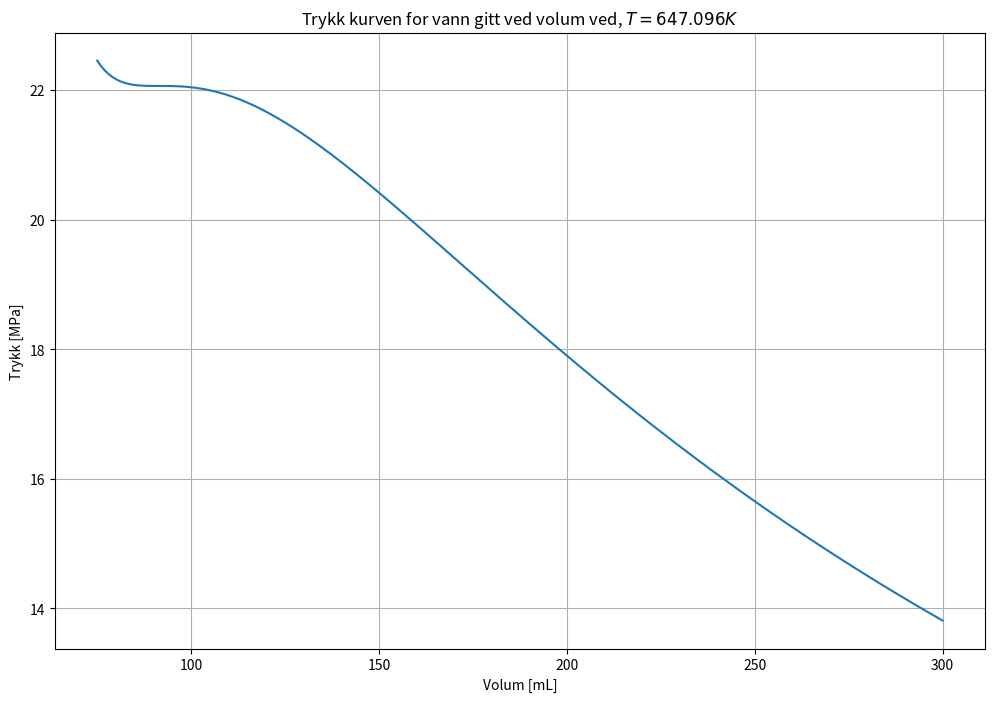
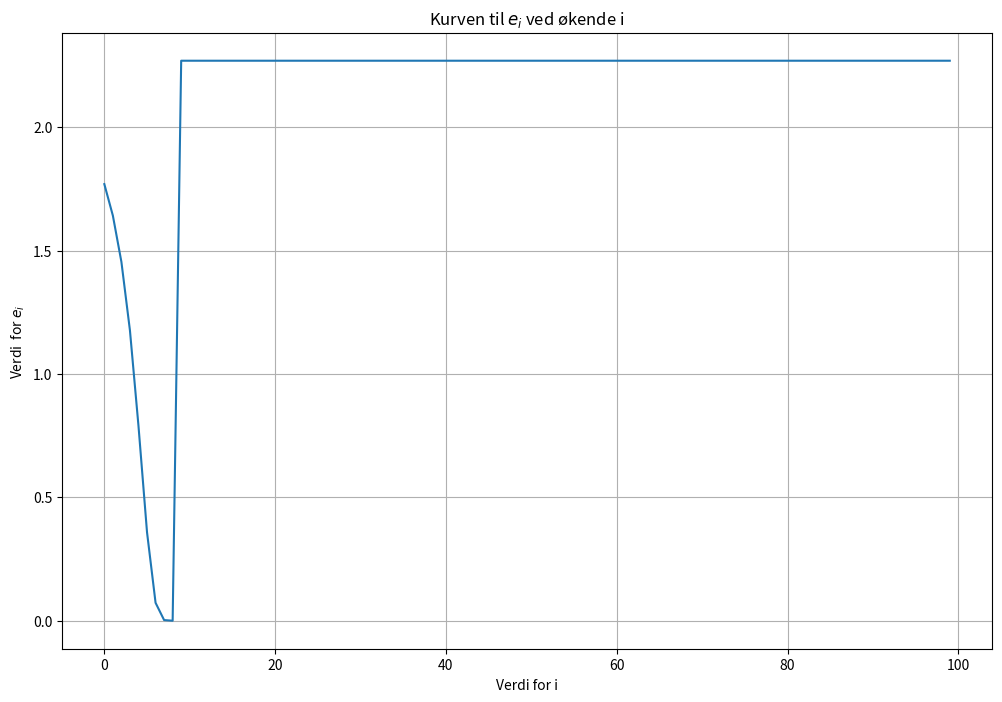
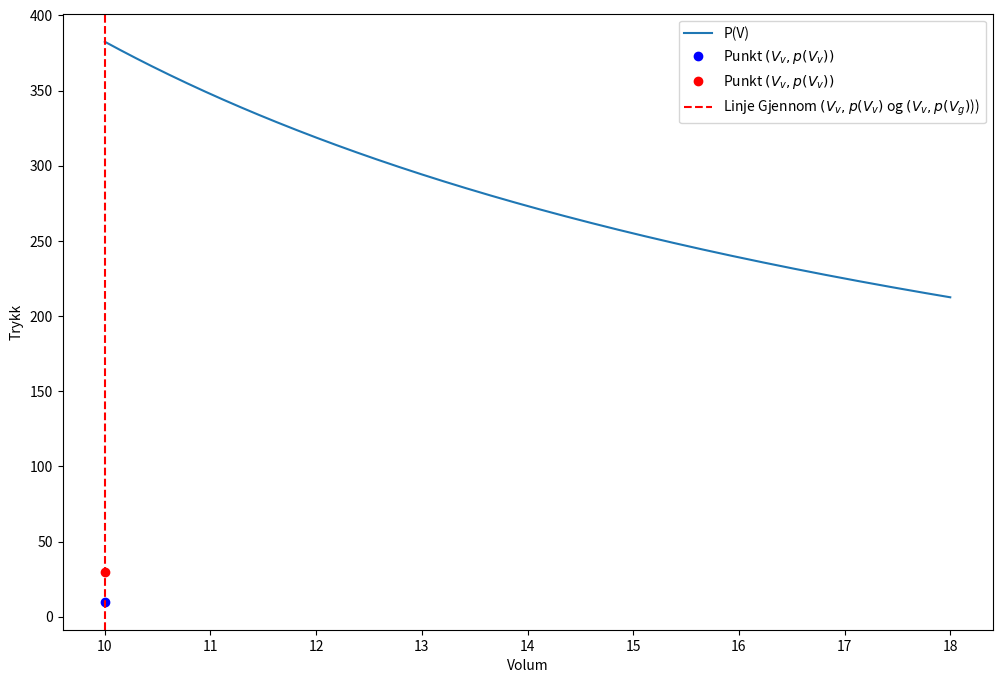
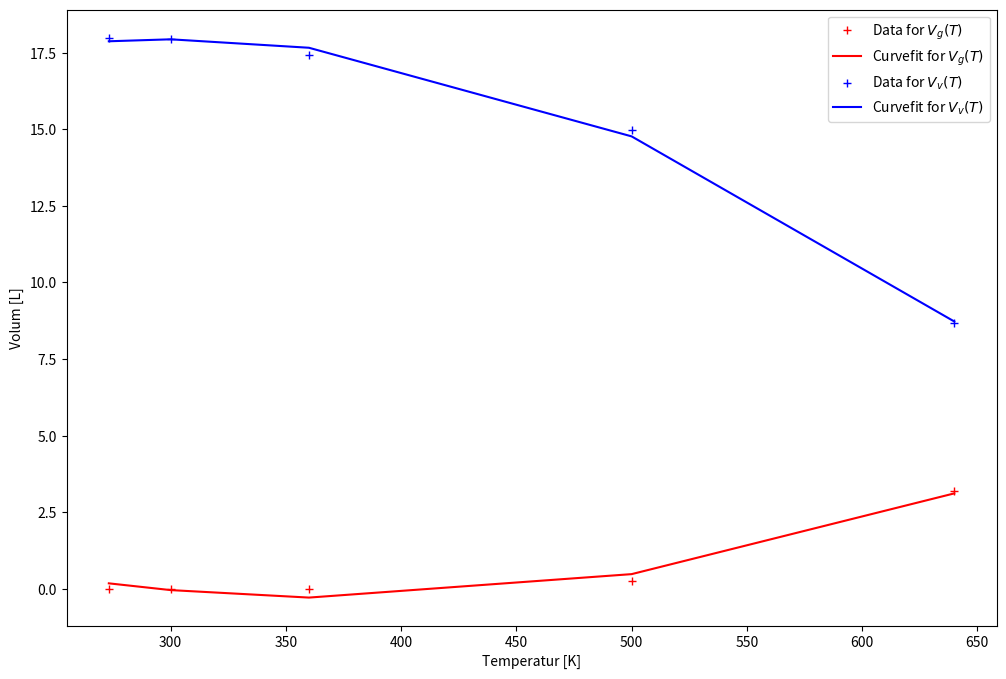
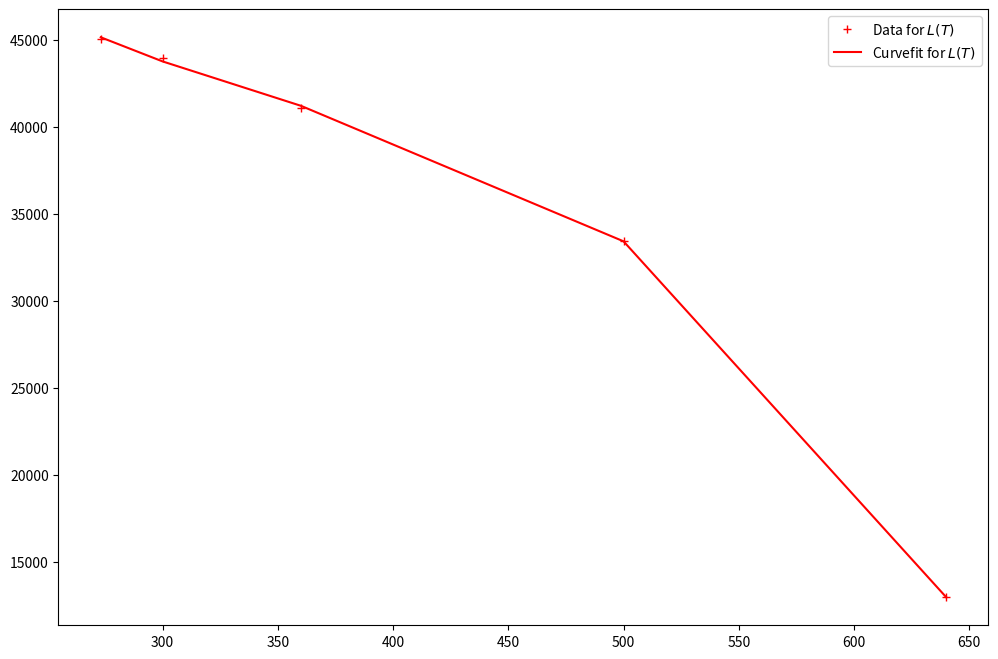

Write the Python code that produced these figures, in order.
"""
Damptrykkurven
Skrevet av: Lasse Matias Dragsjø, Bendik Kvamme Stokland, og Thomas Olaussen

Damptrykkurven er en termofysisk begrep som beskriver overgangen fra vann til damp ved ulik trykk, temperatur, og volum.
Den illustreres vanligvis i en plott med varierende trykk og temperatur, eller varierende trykk og volum.
Denne krven, og flere slike kurver, er nyttige i termodynamikken, siden de kan anvendes til mange ulike ingeniørformål
Kurvene kan bli hentet på flere måter:
Enten kan den løses analytisk, eller man kan bruke van der Waals ligning til å få et foreklet modell av den.
Verdiene til deres variabler kan deretter bli funnet ved å gjøre eksperimentelle utøvelser.

I dette rapporten går vi gjennom hvordan vi gjør de numeriske metodene:
Vi går gjennom van der waals tilstandsligning, og hvorfor den ikke er tilstrekkelig til å beskrive kurven
Så går vi gjennom ?, og finner fram hvordan vi skal finne disse kurvene.

Som en oppvarming, starter vi med å se på på noen eksperimentelle verdier for van der waals tilstandsligning.
"""

# Importerer biblioteker
import numpy as np
import matplotlib.pyplot as plt
from scipy.optimize import curve_fit
from scipy import integrate

# Gjør figurer manuelt større
plt.rcParams['figure.figsize'] = [12, 8]

"""
oppgave a

Vi ser på de kritiske verdiene til temperatur, trykk, og volum for van der waals tilstandsligning.
Den kritiske kunptet er ver punktet på kurvediagrammene der forskjellene mellom væske og gass opphører.
Van der waals tilstandsligning er gitt ved:

p = RT /(V - b)  - a/V^2,

der a og b er konstanter som man finner eksperimentellt.
De kritiske verdiene for p, T, og V er:

T_c = 8 * a / (27 * R * b) 
p_c = a / 27 * b**2
V_c = 3 * b

Vi undersøker hva a og b blir med eksperimentelle verdier for disse kritiske verdiene,
og drøfter videre hva dette forteller oss.
"""

# Universelle gasskonstant
R = 8.31446261815324


# Eksperiementelle verdier for vann
T_c = 647.096 #Kelvin
p_c = 22064000 #Pascal
V_c = 0.000055948 #kubikkmeter

# BØR VI BRUKE MPA OG ML ISTEDENFOR? DET GJØR PLOTTEN FRA 1B MYE MER MENING

#fra t_c og p_c, får vi:
a = 27 * R**2 * T_c**2 / (64 * p_c)
b = R * T_c / (8 * p_c)

print("Volum fra b: " +  str(3 * b))
print("Volum eksperimentellt: " +  str(V_c))


# Fra https://www.engineeringtoolbox.com/water-properties-temperature-equilibrium-pressure-d_2099.html#heat_capacity
# T -> 640K P -> 20 300 000 Bar

eT_eksp = 640
ep_eksp = 20300000
a_eksp = 27 * R**2 * eT_eksp**2 / (64 * ep_eksp)
b_eksp = R * eT_eksp / (8 * ep_eksp)

print("Volum fra b (engi tool): " +  str(3 * b_eksp))
print("Volum eksperimentellt (engi tool): " +  str(V_c))

# FINN DEN EKSPERIMENTELLE VOLUM HER? ^^



"""
Her ser vi at den eksperimentelle verdien for 5.6*10^-5, mens den gir 9.1*10^-5 når verdeien fra a og b puttes inn i volumet
Dette viser oss at selv om vi har fått a ob b fra T_c og p_c, så er det ingen kombinasjoner av a bo g som også gir samme volum.
"""



"""
oppgave b

Nå plotter vi van der waals kurve med en satt T_c, fra 75ml til 300ml, og sammenligner det med kurven fra figur 2 på vår guide.
"""

# VISE ET BILDE FRA GUIDEN OM DET?

# Plotteverdier
plottstart = 75
plottslutt = 300
plottmengde = (plottslutt - plottstart) + 1

# Lager plottepunktene for volum
Vplot = np.linspace(plottstart, plottslutt, plottmengde)

# Definerer van der Waals ligning
def vanderwaalP(R, T, V, a, b):
    
    """
    Van der Waals ligning
    
    ...
    
    Input:
    R: universelle gasskonstant
    T: temperatur
    V, volum
    a, konstant a
    b, konstant b
    
    Output:
    vanP, van der Waal trykk
    """
    
    vanP = R*T/(V-b) - a/(V**2)
    return vanP

# itererer gjennom van der Waals ligning med volumene
vanP = np.zeros(plottmengde)
for i in range(plottmengde):
    vanP[i] = vanderwaalP(R, T_c, Vplot[i], 27 * R**2 * T_c**2 / (64 *  22.064), R * T_c / (8 * 22.064))

# Plotter    
plt.plot(Vplot, vanP)
plt.grid()
plt.xlabel("Volum [mL]")
plt.ylabel("Trykk [MPa]")
plt.title(r"Trykk kurven for vann gitt ved volum ved, $T = 647.096 K$")
plt.show()



"""
Denne isotermen har et sadelpunkt, og går ikke oppover, men nedover.
Den andre isotermenn bøyer seg langt ned, så opp igjen, for så å gå ned igjen
lavere temperatur vil gjøre at den bøyer seg kraftigere.
det kritiske punktet er der hvor den slutter å gå oppover, og begynner da bare å gå nedover.
"""



"""
oppgave c

Nå som vi har fått litt innsikt i wan der Waals ligning, gåt vi over et verktøy vi skal bruke til å få damptrykkurven: Newtons metode
Vi ser på et eksempel: faseovergangen i et 2d ising-modell.

Fra ordnet til ordnet tilstand, har kritisk temperatur denne ligningen:
Sinh^2(2c/T_c) = 1.

Den analytiske løsningen til den er T_c = 2c / ln(1 + 2^0.5).
Vi bruker c = 1, og finner løsningen numerisk ved newtons metode
"""



# Definerer ising-modell funksjonen
def eksfuncTC(t_c):
    
    """
    ising-modell funksjonen, slik at riktig svar gir 0
    
    ...
    
    Input:
    t_c: kritisk temperatur
    
    Output:
    ising-modell funksjonen, slik at riktig svar gir 0
    """
    
    return np.sinh(2*c/t_c) - 1

# Definerer numerisk derivajson
def deriverte(f, x, h):
    
    """
    Numerisk derivasjon
    
    ...
    
    Input:
    f: funksjon
    x: x-punkt
    h: steglengde
    
    Output:
    deriv: f'(x), dem deriverte i det punktet.
    """
    
    deriv = (f(x + h) - f(x)) / h
    return deriv

# Definerer newtons metode for én variabel.
def newtmet(f, x, h, tol, k):
    
    """
    Numerisk derivasjon
    
    ...
    
    Input:
    f: funksjon
    x: x-punkt
    h: steglengde
    tol = feiltoleranse
    k = antall maksimum iterasjoner
    
    Output:
    x: x-punktet som er innenfor toleransebetingelsen til riktig svar
    xliste: en liste av alle x-punktene funksjonen har gått gjennom
    """
        
    xliste = np.zeros(k)
    xliste[0] = x
    for i in range(k):
        x -= (f(x) / deriverte(f, x, h))
        xliste[i+1] = x
        if f(x) < tol:
            break
    return x, xliste



# Henter verdier
c = 1
h = 0.01
tol = 0.0001
k = 10000

start = 0.5
t_c = start


# Finner numerisk og analytiske svar, og printer dem
numericalTC, xlisteNewton = newtmet(eksfuncTC, t_c, h, tol, k)
print(numericalTC)

analyticTC = 2/np.log(1 + 2**0.5)
print(analyticTC)


# Finner numeriske svar med ulike startverdier
numericalTCliste = np.zeros(100)
for i in range(100):
    start = i
    numericalTCliste[i] = newtmet(eksfuncTC, t_c, h, tol, k)[0]
print(numericalTCliste)

"""
Verdiene til den analytisle og den numeriske er veldig nerme hverandre.
Vi kan dermed si at vi har implementert newtons meotde riktig, og at den analytiske løsningen er riktig

For ulike startverdier, ser vi at alle startverdier fra 0 til 100 konvergerer til det samme tallet.
Dermed har det ikke noe å si hvor man starter ved dette inntervallet
"""



"""
oppgave d

Newtons metode konvergerer kvadratisk nor den har et fungerende startpunkt.
Dette er analytisk vist.
Vi finner ut av dette numerisk, ved å bruke en formel som viser omtrentlig konvergensraten q
"""

#  Utregner e_i
e_i = abs(xlisteNewton - analyticTC)

# Fjærner unødvendige verdier for plotting, funksjonen blir konstant
plotting_e_i =  np.zeros(100)
for val in range(100):
    plotting_e_i[val] = e_i[val]

# Plotting
plt.plot(plotting_e_i)
plt.plot()
plt.grid()
plt.xlabel("Verdi for i")
plt.ylabel(r"Verdi  for $e_i$")
plt.title(r"Kurven til $e_i$ ved økende i")
plt.show()

# Utregning av p_i
p_i = np.zeros(9)

# Forsiktig med rangen her, blir fort uendelig store tall!
for xx in range(2,9):
    p_i[xx] = np.log(e_i[xx] / (e_i[xx - 1])) / np.log(e_i[xx - 1]/e_i[xx - 2])


# Fjærning av de to nullene foran 
index = [0,1]
# Bare for å være ordentlig forsiktig at det ikke blir tull
p_i = np.copy(np.delete(p_i, index))

print("Utregnet q: " + str(np.mean(p_i)))

"""
Vi ser at verdien for q er omtrent 2, som er det den analytiske løsninger foreslår til oss.
"""


"""
Oppgave 1e

"""


T_intervall = np.linspace(274,647,abs(274-647-1))


def NewtonTwoVariable(F, J, X, max_i, tol = 10E-4):
    """
    Løser et ikke lineært system med newtons to variabel metode.

    Input:

    F -> Funksjonene slik at F = 0\n
    J -> Jacobi matrisen til F\n
    X -> Start verdier\n
    max_k -> max antall iterasjoner\n
    tol -> Toleranse

    Return:

    X -> verdiene til nullpunkt

    """
    
    F_val = F(X)
    F_norm = np.linalg.norm(F_val)
    iter = 0
    while(abs(F_norm) < tol and iter <= max_i):
        delta = np.linalg.solve(J(X), - F_val)
        X = X + delta
        F_val = F(X)
        F_norm = np.linalg.norm(F_val)
        iter += 1
    return X

def V_11(T,V):
    return 0 - (R*T)/(V-b) + a/(V^2)


"""1f"""




"""1g"""

def p_8(T,V):
    return (R*T)/(V-b) - a/(V**2)

T_g = 460

# Tilfeldige verdier
vv = 10
p_v = 10
p_g = 30

volume_space = np.linspace(10,18,380)
plt.plot(volume_space, p_8(T_g,volume_space), label="P(V)")
plt.plot(vv, p_v, 'bo', label=r"Punkt $(V_v,p(V_v))$")
plt.plot(vv, p_g, 'ro', label=r"Punkt $(V_v,p(V_v))$")
plt.axline((vv,vv),(p_v,p_g), ls="--", c="r",label=r"Linje Gjennom $(V_v,p(V_v)$ og $(V_v,p(V_g)$))")
plt.xlabel("Volum")
plt.ylabel("Trykk")
plt.title("")
plt.legend()
plt.show()
            

            

# Oppgave 2


"""2a"""
# https://www.engineeringtoolbox.com/water-properties-d_1573.html
# https://www.engineeringtoolbox.com/water-properties-temperature-equilibrium-pressure-d_2099.html


# Vi har 1 mol
Mm = 18E-3
#               0.01C  26.9C 86.9C 227C 367C
T2 =  np.array([273.16, 300, 360, 500, 640])
Vg2 = np.array([0.00485*Mm, 0.02558*Mm, 0.3786*Mm, 13.20*Mm, 177.1*Mm]) 
Vv2 = np.array([999.8*Mm, 996.5*Mm, 967.4*Mm, 831.3*Mm, 481.5*Mm])
#                      25C     90C   220C    360C
L2  = np.array([45054, 43988, 41120, 33462, 12967]) # Joule / mol 


"""2b"""
def Vv2t_func(X,a,b,c):
    return  np.exp(-X)+a -b*X**2 + c*X

popt_vv2, covt_vv2 = curve_fit(Vv2t_func,T2,Vv2)
popt_vg2, covt_vg2 = curve_fit(Vv2t_func,T2,Vg2)

plt.plot(T2,Vg2,"r+", label=r"Data for $V_g(T)$")
plt.plot(T2, Vv2t_func(T2,*popt_vg2), c="r", label=r"Curvefit for $V_g(T)$")

plt.plot(T2,Vv2, "b+", label=r"Data for $V_v(T)$")
plt.plot(T2, Vv2t_func(T2,*popt_vv2), c="b", label=r"Curvefit for $V_v(T)$")
plt.xlabel("Temperatur [K]")
plt.ylabel("Volum [L]") # Er det liter her?
plt.legend()
plt.show()

def l2t_func(X,a,b,c,d):
    return d*X**3 + a*X**2 + b*X + c

popt_L2, covt_L2 = curve_fit(l2t_func,T2,L2)

plt.plot(T2,L2,"r+", label=r"Data for $L(T)$")
plt.plot(T2, l2t_func(T2,*popt_L2), c="r", label=r"Curvefit for $L(T)$")
plt.legend()
plt.show()

"""2c"""
n = abs(274-647-1)
T_intervall = np.linspace(274,647,n)

a = T_intervall[0]
b = T_intervall[-1]

h = (b-a)/n

# vv2t returnerer matriser? valgte de som så rimelige ut
def p_int(T):
    return l2t_func(T, *popt_L2)/(T*(Vv2t_func(Vg2,*popt_vg2)[2] - Vv2t_func(Vv2,*popt_vv2)[2]))

I_simp = p_int(a)
print(range(1,n))
for i in range(1,n):
    if (i % 2 == 0):
        I_simp += 2*p_int(T_intervall[i])
    else:
        I_simp += 4*p_int(T_intervall[i])

I_simp = I_simp*h/3

print(I_simp)
